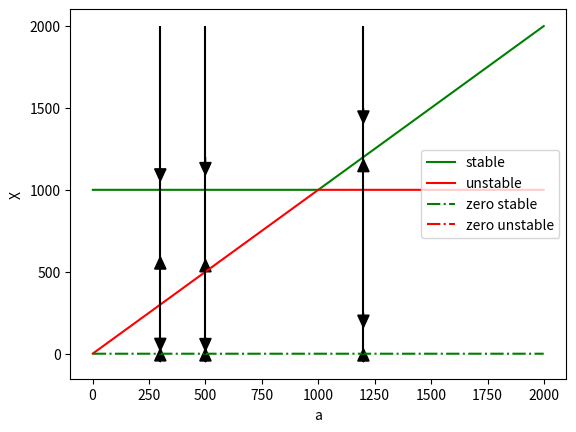

This chart was generated by the following Python code:
import numpy as np
import matplotlib.pyplot as plt


def allee(X, a):
    return 0.1 * X * (1 - X / 1000) * (X / a - 1)


def stablity(X_init, a):
    perturbation = 0.01
    time_interval = 0.01
    X = X_init + perturbation
    for i in range(100):
        X += time_interval * allee(X, a)
    return abs(X - X_init) <= perturbation


x_range = [1, 2000]
interval = 1

a_array = np.arange(x_range[0], x_range[1], interval)

stable_x, stable_y = [], []
unstable_x, unstable_y = [], []
zero_x_stable, zero_y_stable = [], []
zero_x_unstable, zero_y_unstable = [], []

for a in a_array:
    if stablity(a, a):
        stable_x.append(a)
        stable_y.append(a)
    else:
        unstable_x.append(a)
        unstable_y.append(a)

    if stablity(1000, a):
        stable_x.append(a)
        stable_y.append(1000)
    else:
        unstable_x.append(a)
        unstable_y.append(1000)

    if stablity(0, a):
        zero_x_stable.append(a)
        zero_y_stable.append(0)
    else:
        zero_x_unstable.append(a)
        zero_y_unstable.append(0)

_, ax = plt.subplots()

ax.plot(stable_x, stable_y, color='g', label='stable')
ax.plot(unstable_x, unstable_y, color='r', label='unstable')
ax.plot(zero_x_stable,
        zero_y_stable,
        linestyle='-.',
        color='g',
        label='zero stable')
ax.plot(zero_x_unstable,
        zero_y_unstable,
        linestyle='-.',
        color='r',
        label='zero unstable')


def arrows(a, X, head_width=50, head_length=75):
    ax.vlines(a, 0, 2000, color='black')
    for x in X:
        points_at = allee(x, a)
        ax.arrow(a,
                 x,
                 0,
                 points_at,
                 head_width=head_width,
                 head_length=head_length,
                 color='black')


arrows(300, [-50, 100, 500, 1200])
arrows(500, [-50, 100, 500, 1200])
arrows(1200, [-50, 250, 1110, 1500])
ax.set(xlabel='a', ylabel='X')
ax.legend(loc='right')
plt.show()
